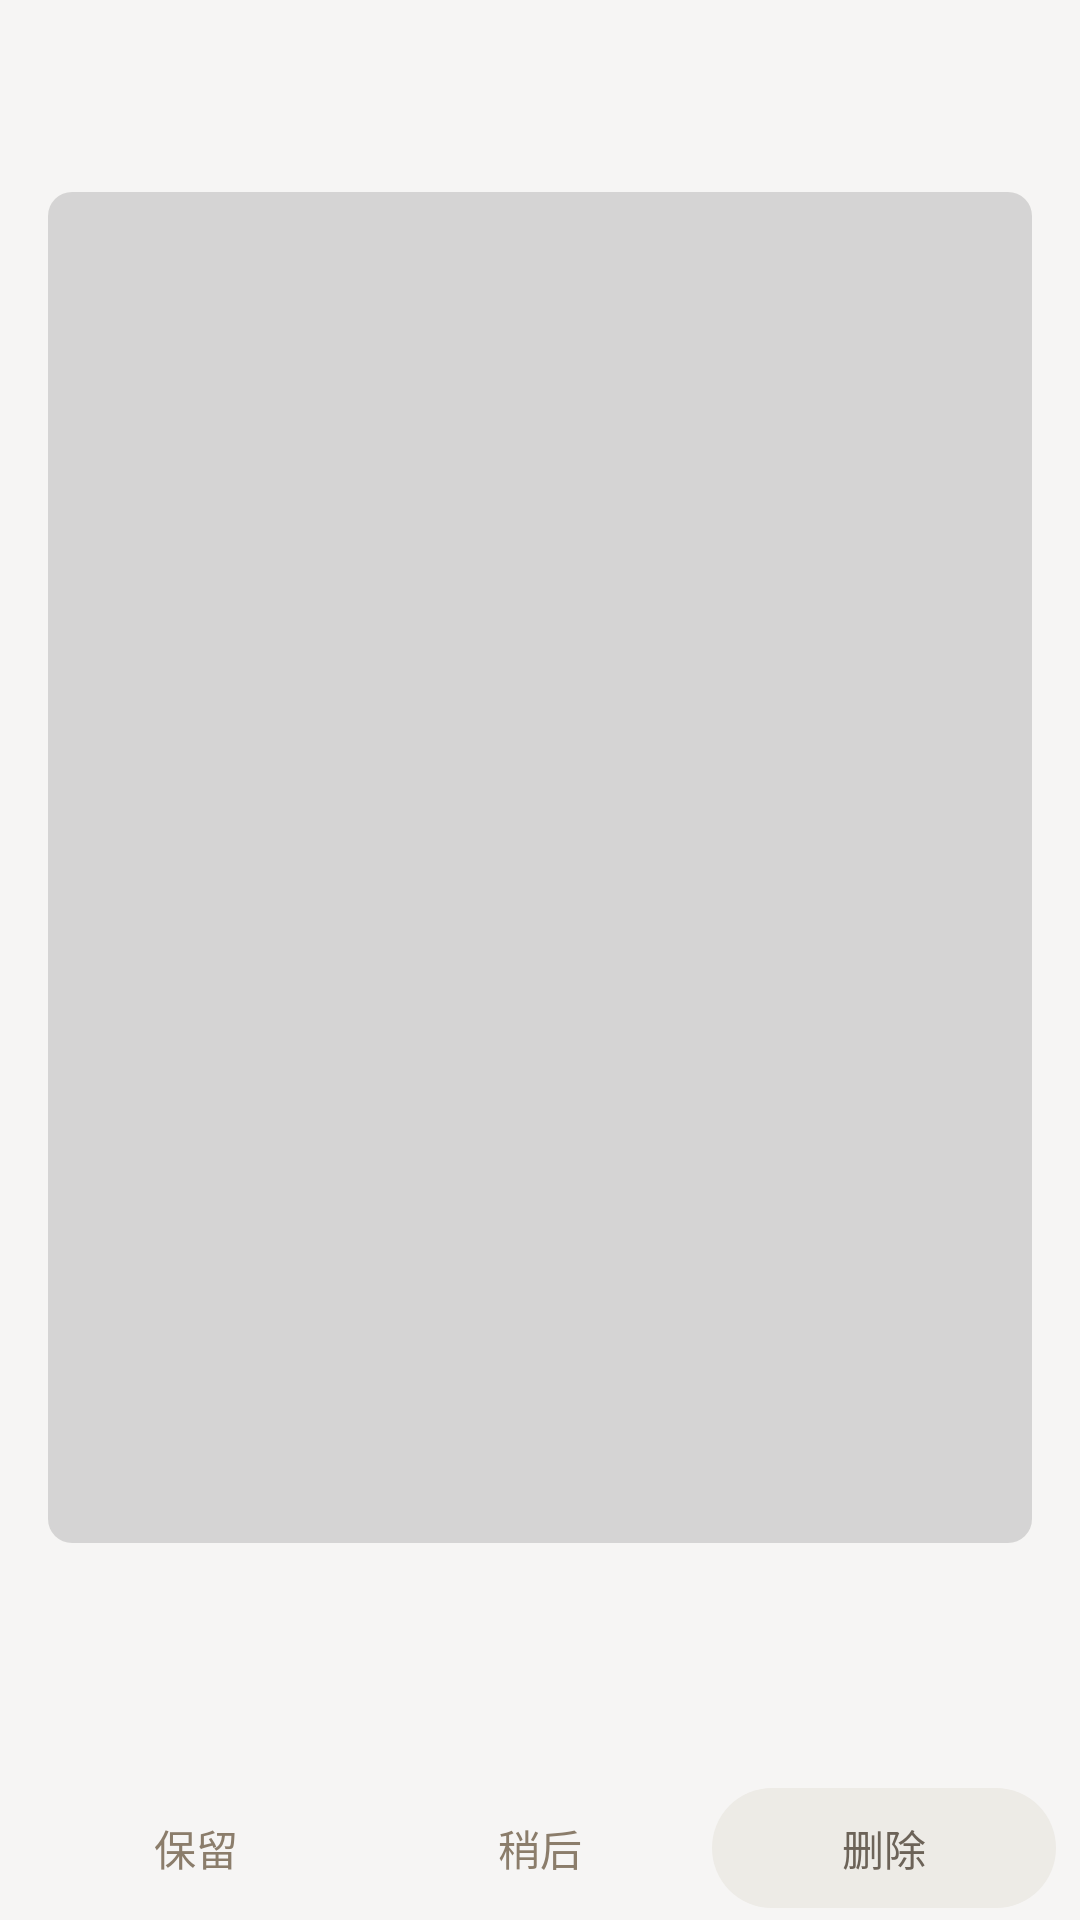

Layout XML and referenced resources for this Android screen:
<!-- AndroidManifest.xml: application theme Theme.ScreenshotBye -->
<!-- res/layout/activity_review.xml -->
<?xml version="1.0" encoding="utf-8"?>
<LinearLayout xmlns:android="http://schemas.android.com/apk/res/android"
    android:layout_width="match_parent"
    android:layout_height="match_parent"
    android:orientation="vertical">

    <com.google.android.material.appbar.MaterialToolbar
        android:id="@+id/toolbar"
        android:layout_width="match_parent"
        android:layout_height="?attr/actionBarSize" />

    <TextView
        android:id="@+id/reviewEmpty"
        android:layout_width="match_parent"
        android:layout_height="wrap_content"
        android:gravity="center"
        android:padding="32dp"
        android:text="@string/review_empty"
        android:textColor="?attr/colorOnSurfaceVariant"
        android:visibility="gone" />

    <FrameLayout
        android:layout_width="match_parent"
        android:layout_height="0dp"
        android:layout_weight="1">

        
        <LinearLayout
            android:id="@+id/reviewCard"
            android:layout_width="match_parent"
            android:layout_height="match_parent"
            android:orientation="vertical"
            android:paddingStart="16dp"
            android:paddingEnd="16dp">

            <ImageView
                android:id="@+id/shotImage"
                android:layout_width="match_parent"
                android:layout_height="0dp"
                android:layout_weight="1"
                android:adjustViewBounds="true"
                android:background="@drawable/thumb_placeholder"
                android:contentDescription="@string/dialog_preview"
                android:scaleType="fitCenter" />

            <TextView
                android:id="@+id/shotName"
                android:layout_width="match_parent"
                android:layout_height="wrap_content"
                android:layout_marginTop="10dp"
                android:ellipsize="middle"
                android:maxLines="1"
                android:textSize="13sp"
                android:textStyle="bold" />

            
            <TextView
                android:id="@+id/shotDecision"
                android:layout_width="match_parent"
                android:layout_height="wrap_content"
                android:layout_marginTop="2dp"
                android:textColor="?attr/colorOnSurfaceVariant"
                android:textSize="11sp" />

            <TextView
                android:id="@+id/shotMeta"
                android:layout_width="match_parent"
                android:layout_height="wrap_content"
                android:layout_marginTop="2dp"
                android:textColor="?attr/colorOnSurfaceVariant"
                android:textSize="11sp" />

            <TextView
                android:id="@+id/shotProgress"
                android:layout_width="match_parent"
                android:layout_height="wrap_content"
                android:layout_marginTop="2dp"
                android:gravity="end"
                android:textColor="?attr/colorOnSurfaceVariant"
                android:textSize="11sp" />
        </LinearLayout>

        
        <androidx.recyclerview.widget.RecyclerView
            android:id="@+id/confirmList"
            android:layout_width="match_parent"
            android:layout_height="match_parent"
            android:clipToPadding="false"
            android:paddingStart="12dp"
            android:paddingEnd="12dp"
            android:visibility="gone" />
    </FrameLayout>

    <LinearLayout
        android:id="@+id/reviewActions"
        android:layout_width="match_parent"
        android:layout_height="wrap_content"
        android:layout_marginStart="8dp"
        android:layout_marginEnd="8dp"
        android:orientation="horizontal">

        <com.google.android.material.button.MaterialButton
            android:id="@+id/btnKeep"
            style="@style/Widget.Material3.Button.TextButton"
            android:layout_width="0dp"
            android:layout_height="wrap_content"
            android:layout_weight="1"
            android:text="@string/act_keep" />

        <com.google.android.material.button.MaterialButton
            android:id="@+id/btnSnooze"
            style="@style/Widget.Material3.Button.TextButton"
            android:layout_width="0dp"
            android:layout_height="wrap_content"
            android:layout_weight="1"
            android:text="@string/act_snooze" />

        <com.google.android.material.button.MaterialButton
            android:id="@+id/btnDelete"
            style="@style/Widget.Material3.Button.TonalButton"
            android:layout_width="0dp"
            android:layout_height="wrap_content"
            android:layout_weight="1"
            android:text="@string/act_delete" />
    </LinearLayout>

    <LinearLayout
        android:id="@+id/confirmActions"
        android:layout_width="match_parent"
        android:layout_height="wrap_content"
        android:layout_marginStart="8dp"
        android:layout_marginEnd="8dp"
        android:orientation="horizontal"
        android:visibility="gone">

        <com.google.android.material.button.MaterialButton
            android:id="@+id/btnConfirmBack"
            style="@style/Widget.Material3.Button.OutlinedButton"
            android:layout_width="0dp"
            android:layout_height="wrap_content"
            android:layout_weight="1"
            android:text="@string/review_back" />

        <com.google.android.material.button.MaterialButton
            android:id="@+id/btnConfirmDelete"
            android:layout_width="0dp"
            android:layout_height="wrap_content"
            android:layout_marginStart="8dp"
            android:layout_weight="2"
            android:text="@string/review_confirm_delete" />
    </LinearLayout>
</LinearLayout>
<!-- resources referenced by this layout -->
<resources>
  <!-- drawable thumb_placeholder (drawable) -->
  <?xml version="1.0" encoding="utf-8"?>
  <shape xmlns:android="http://schemas.android.com/apk/res/android" android:shape="rectangle">
      <solid android:color="#22000000" />
      <corners android:radius="8dp" />
  </shape>
  <string name="act_delete">删除</string>
  <string name="act_keep">保留</string>
  <string name="act_snooze">稍后</string>
  <string name="dialog_preview">查看截图</string>
  <string name="review_back">返回</string>
  <string name="review_confirm_delete">删除所选</string>
  <string name="review_empty">没有待确认的截图</string>
  <style name="Theme.ScreenshotBye" parent="Theme.ScreenshotBye.Beige" />
  <style name="Theme.ScreenshotBye.Beige" parent="Theme.ScreenshotBye.Base">
          <item name="colorPrimary">@color/beige_primary</item>
          <item name="colorOnPrimary">@color/beige_onPrimary</item>
          <item name="colorPrimaryContainer">@color/beige_primaryContainer</item>
          <item name="colorOnPrimaryContainer">@color/beige_onPrimaryContainer</item>
          <item name="colorSecondary">@color/beige_secondary</item>
          <item name="colorOnSecondary">@color/beige_onSecondary</item>
          <item name="colorSecondaryContainer">@color/beige_secondaryContainer</item>
          <item name="colorOnSecondaryContainer">@color/beige_onSecondaryContainer</item>
          <item name="colorTertiary">@color/beige_tertiary</item>
          <item name="colorOnTertiary">@color/beige_onTertiary</item>
          <item name="colorTertiaryContainer">@color/beige_tertiaryContainer</item>
          <item name="colorOnTertiaryContainer">@color/beige_onTertiaryContainer</item>
          <item name="colorError">@color/beige_error</item>
          <item name="colorOnError">@color/beige_onError</item>
          <item name="colorErrorContainer">@color/beige_errorContainer</item>
          <item name="colorOnErrorContainer">@color/beige_onErrorContainer</item>
          <item name="colorPrimaryInverse">@color/beige_inversePrimary</item>
      </style>
  <color name="beige_primary">#8B7D6B</color>
  <color name="beige_onPrimary">#FFFFFF</color>
  <color name="beige_primaryContainer">#EBE8E4</color>
  <color name="beige_onPrimaryContainer">#61584B</color>
  <color name="beige_secondary">#9B8E7D</color>
  <color name="beige_onSecondary">#FFFFFF</color>
  <color name="beige_secondaryContainer">#EDEBE6</color>
  <color name="beige_onSecondaryContainer">#6C6358</color>
  <color name="beige_tertiary">#A89B8A</color>
  <color name="beige_onTertiary">#FFFFFF</color>
  <color name="beige_tertiaryContainer">#EFEDE8</color>
  <color name="beige_onTertiaryContainer">#766C61</color>
  <color name="beige_error">#B89A8A</color>
  <color name="beige_onError">#FFFFFF</color>
  <color name="beige_errorContainer">#F2ECE8</color>
  <color name="beige_onErrorContainer">#816C61</color>
  <color name="beige_inversePrimary">#B4AA9F</color>
  <color name="page_background">#F6F5F4</color>
  <color name="ink_on_background">#474645</color>
  <color name="card_surface">#EEEDEB</color>
  <color name="ink_on_surface">#474645</color>
  <color name="surface_variant">#E1E0DE</color>
  <color name="ink_on_surface_variant">#656462</color>
  <color name="surface_container_lowest">#FFFFFF</color>
  <color name="surface_container_low">#F6F5F4</color>
  <color name="surface_container">#F2F1F0</color>
  <color name="surface_container_high">#EAE9E7</color>
  <color name="surface_container_highest">#E3E2E1</color>
  <color name="surface_bright">#F8F7F6</color>
  <color name="surface_dim">#DCDBD9</color>
  <color name="inverse_surface">#666361</color>
  <color name="inverse_on_surface">#FCFBFA</color>
  <color name="line_outline">#9B9A97</color>
  <color name="line_outline_variant">#CAC9C6</color>
</resources>
